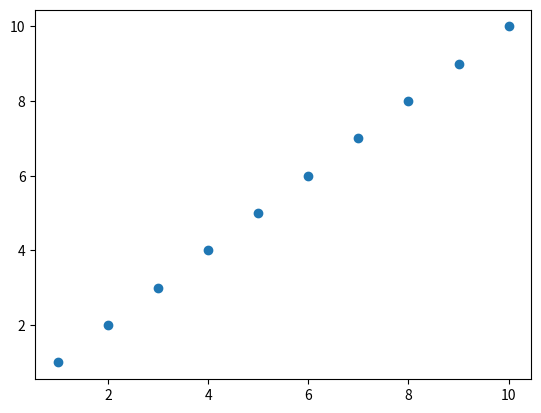

This chart was generated by the following Python code:
import matplotlib.pyplot as plt

x = [1,2,3,4,5,6,7,8,9,10]
y = [1,2,3,4,5,6,7,8,9,10]

plt.scatter(x,y)
plt.show()

import numpy as np
x1 = np.arange(0,1000,1)
print(x1)